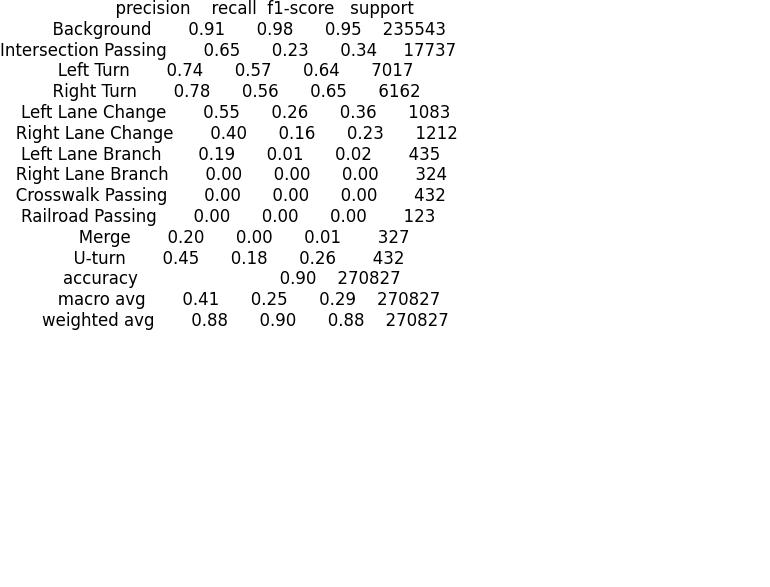

Data behind this chart, as committed beside it:
Class Name, Precision, Recall, F1-Score, Support
Background, 0.9117, 0.9812, 0.9452, 235543
Intersection Passing, 0.6476, 0.2322, 0.3418, 17737
Left Turn, 0.7403, 0.5652, 0.641, 7017
Right Turn, 0.7821, 0.5591, 0.652, 6162
Left Lane Change, 0.5511, 0.2641, 0.3571, 1083
Right Lane Change, 0.4008, 0.1617, 0.2305, 1212
Left Lane Branch, 0.1905, 0.009195, 0.01754, 435
Right Lane Branch, 0.0, 0.0, 0.0, 324
Crosswalk Passing, 0.0, 0.0, 0.0, 432
Railroad Passing, 0.0, 0.0, 0.0, 123
Merge, 0.2, 0.003058, 0.006024, 327
U-turn, 0.4489, 0.1829, 0.2599, 432
Overall Accuracy, , , 0.8981, 
Macro Average, 0.4061, 0.2465, 0.2876, 
Weighted Average, 0.8776, 0.8981, 0.8788, 
